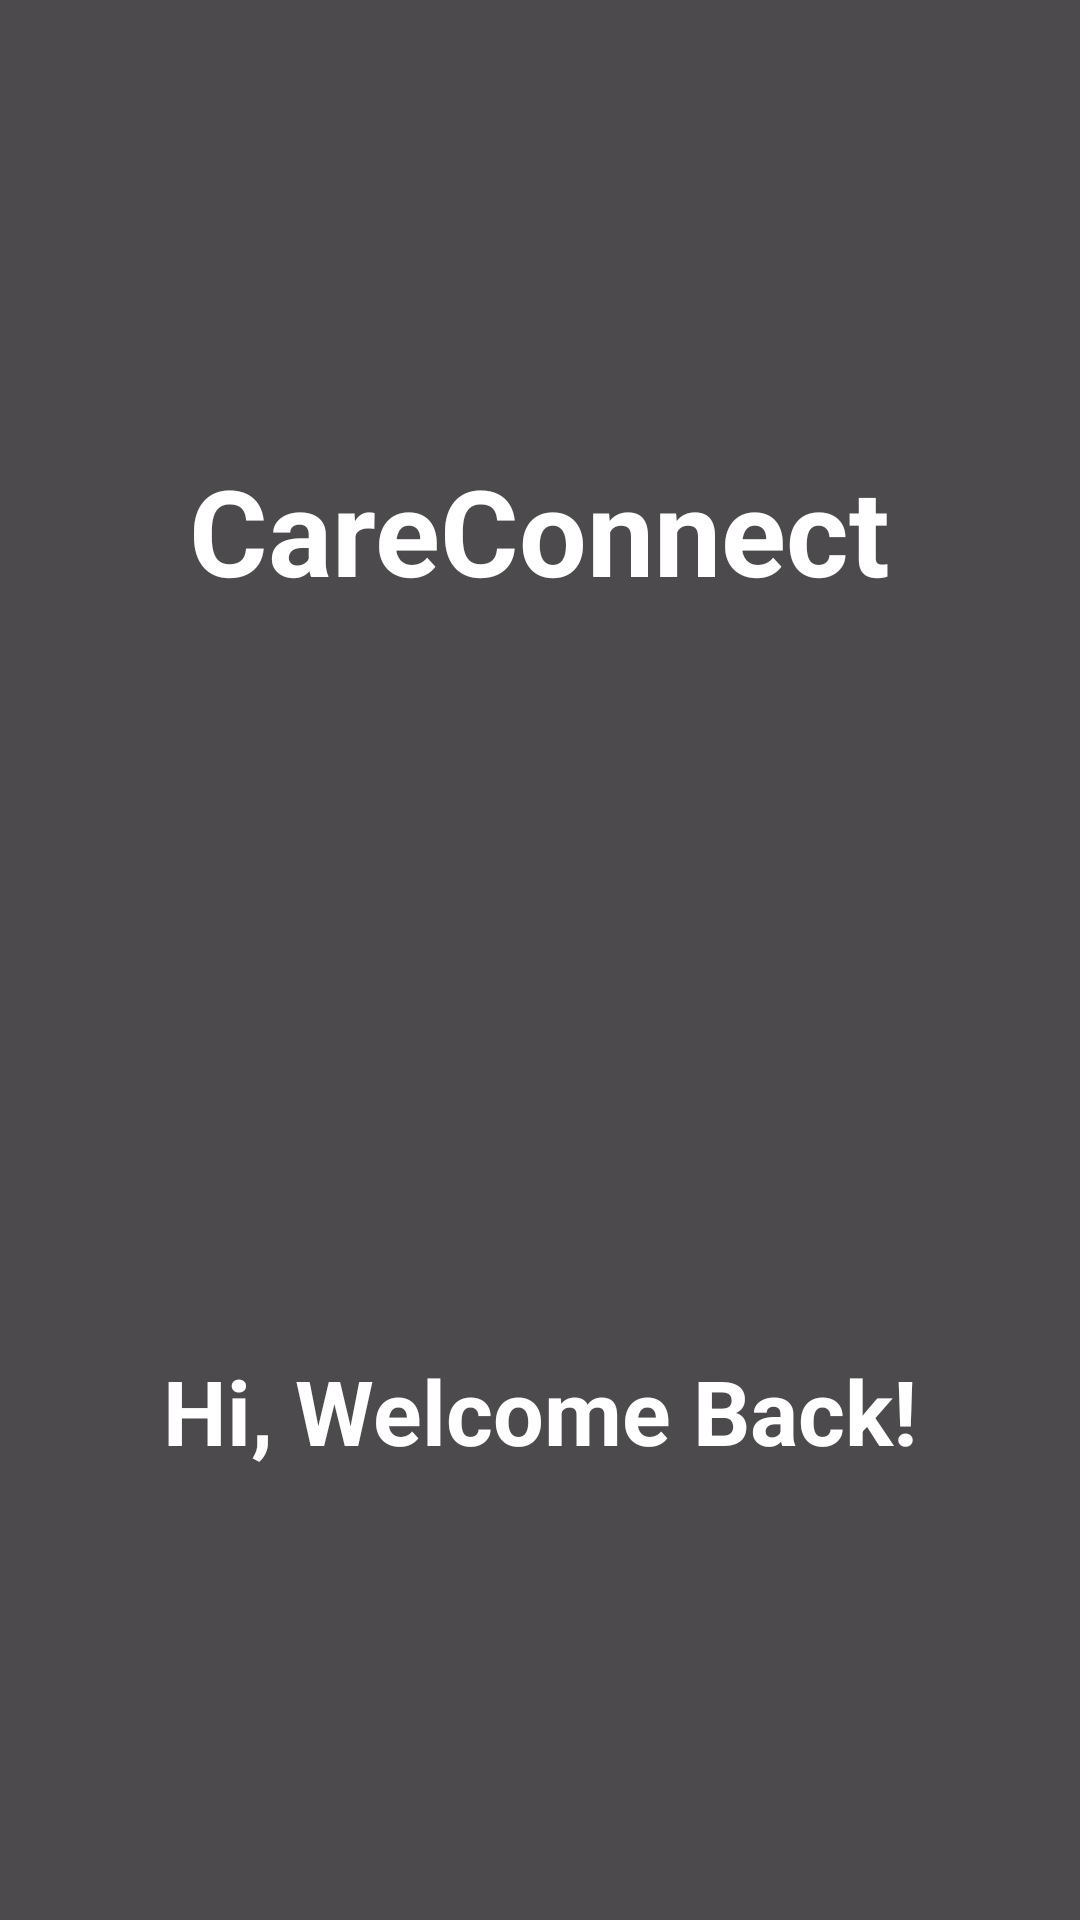

Produce the Android XML layout that renders to this screen, including the resource entries it uses.
<!-- AndroidManifest.xml: application theme Theme.PROJECT14 -->
<!-- res/layout/activity_splash_screen.xml -->
<?xml version="1.0" encoding="utf-8"?>
<RelativeLayout
    xmlns:android="http://schemas.android.com/apk/res/android"
    xmlns:app="http://schemas.android.com/apk/res-auto"
    android:layout_width="match_parent"
    android:layout_height="match_parent"
    android:background="@drawable/bg">

    <RelativeLayout
        android:layout_width="match_parent"
        android:layout_height="match_parent"
        android:background="@color/black"
        android:alpha="0.7"
        />

    <TextView
        android:layout_width="wrap_content"
        android:layout_height="wrap_content"
        android:text="CareConnect"
        android:layout_marginTop="150dp"
        android:layout_centerHorizontal="true"
        android:textSize="40sp"
        android:textColor="@color/white"
        android:textStyle="bold"
        app:layout_constraintBottom_toBottomOf="parent"
        app:layout_constraintLeft_toLeftOf="parent"
        app:layout_constraintRight_toRightOf="parent"
        app:layout_constraintTop_toTopOf="parent"
        />

    <TextView
        android:layout_width="wrap_content"
        android:layout_height="wrap_content"
        android:text="Hi, Welcome Back!"
        android:layout_marginTop="450dp"
        android:layout_centerHorizontal="true"
        android:textSize="30sp"
        android:textStyle="bold"
        android:textColor="@color/white"
        app:layout_constraintBottom_toBottomOf="parent"
        app:layout_constraintLeft_toLeftOf="parent"
        app:layout_constraintRight_toRightOf="parent"
        app:layout_constraintTop_toTopOf="parent"
        />

</RelativeLayout>
<!-- resources referenced by this layout -->
<resources>
  <color name="black">#FF000000</color>
  <color name="white">#FFFFFFFF</color>
  <style name="Theme.PROJECT14" parent="Base.Theme.PROJECT14" />
  <style name="Base.Theme.PROJECT14" parent="Theme.Material3.DayNight.NoActionBar">
          
          
      </style>
</resources>
